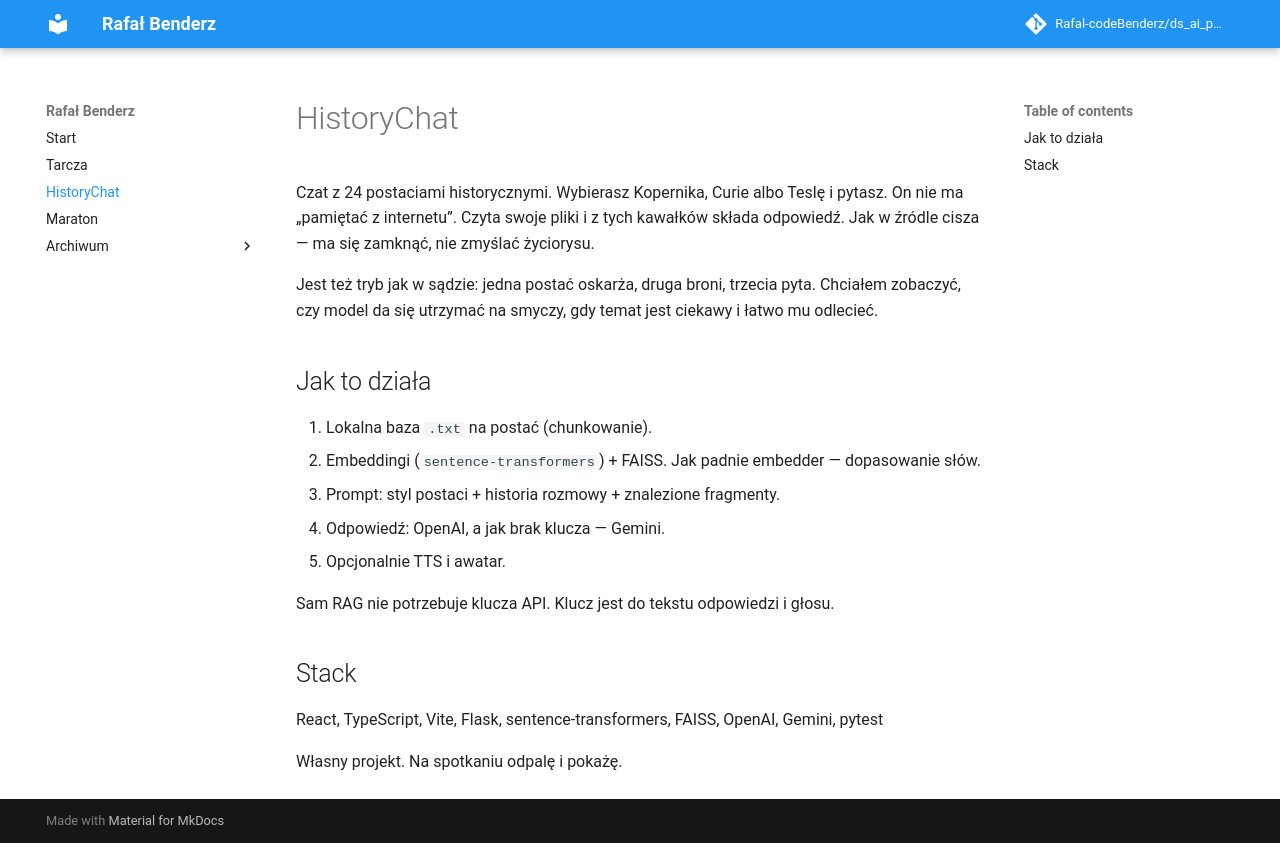

repository: Rafal-codeBenderz/ds_ai_portfolio · page: Aplikacje/HistoryChat/index.html · generator: mkdocs

# HistoryChat

Czat z 24 postaciami historycznymi. Wybierasz Kopernika, Curie albo Teslę i pytasz. On nie ma „pamiętać z internetu”. Czyta swoje pliki i z tych kawałków składa odpowiedź. Jak w źródle cisza — ma się zamknąć, nie zmyślać życiorysu.

Jest też tryb jak w sądzie: jedna postać oskarża, druga broni, trzecia pyta. Chciałem zobaczyć, czy model da się utrzymać na smyczy, gdy temat jest ciekawy i łatwo mu odlecieć.

## Jak to działa

1. Lokalna baza `.txt` na postać (chunkowanie).
2. Embeddingi (`sentence-transformers`) + FAISS. Jak padnie embedder — dopasowanie słów.
3. Prompt: styl postaci + historia rozmowy + znalezione fragmenty.
4. Odpowiedź: OpenAI, a jak brak klucza — Gemini.
5. Opcjonalnie TTS i awatar.

Sam RAG nie potrzebuje klucza API. Klucz jest do tekstu odpowiedzi i głosu.

## Stack

React, TypeScript, Vite, Flask, sentence-transformers, FAISS, OpenAI, Gemini, pytest

Własny projekt. Na spotkaniu odpalę i pokażę.
